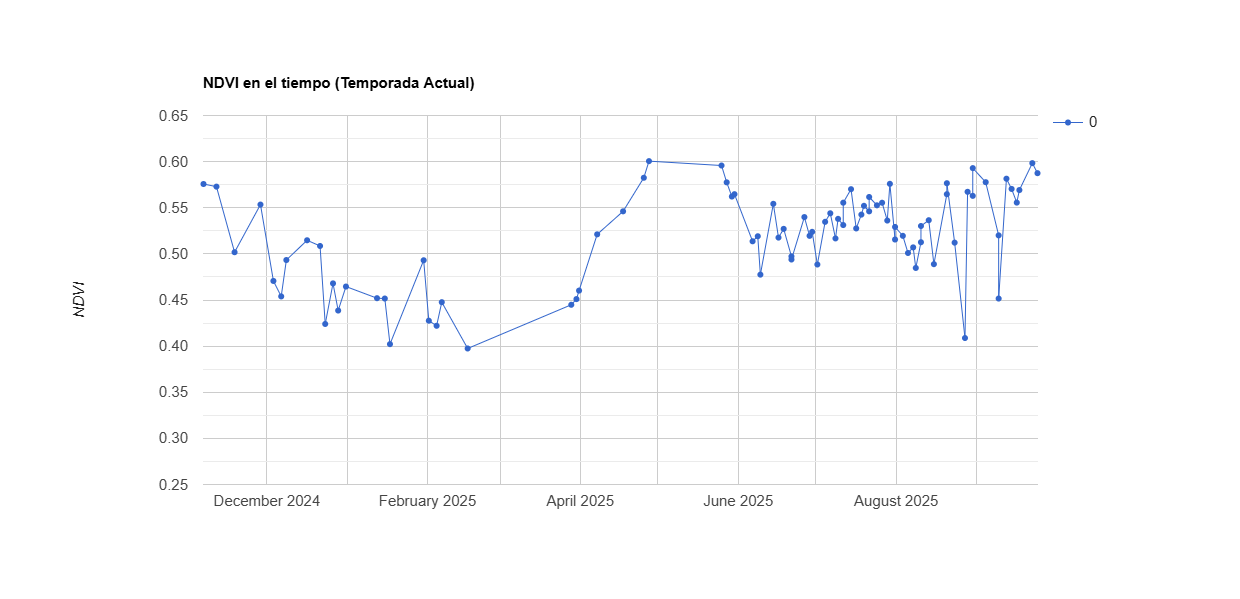

Data behind this chart, as committed beside it:
system:time_start, 0
Nov 6, 2024, 0.576
Nov 11, 2024, 0.573
Nov 18, 2024, 0.502
Nov 28, 2024, 0.553
Dec 3, 2024, 0.471
Dec 6, 2024, 0.454
Dec 8, 2024, 0.493
Dec 16, 2024, 0.515
Dec 21, 2024, 0.509
Dec 23, 2024, 0.424
Dec 26, 2024, 0.468
Dec 28, 2024, 0.439
Dec 31, 2024, 0.465
Jan 12, 2025, 0.452
Jan 15, 2025, 0.452
Jan 17, 2025, 0.402
Jan 30, 2025, 0.493
Feb 1, 2025, 0.428
Feb 4, 2025, 0.422
Feb 6, 2025, 0.448
Feb 16, 2025, 0.397
Mar 28, 2025, 0.445
Mar 30, 2025, 0.451
Mar 31, 2025, 0.46
Apr 7, 2025, 0.521
Apr 17, 2025, 0.546
Apr 25, 2025, 0.583
Apr 27, 2025, 0.601
May 25, 2025, 0.596
May 27, 2025, 0.578
May 29, 2025, 0.562
May 30, 2025, 0.565
Jun 6, 2025, 0.514
Jun 8, 2025, 0.519
Jun 9, 2025, 0.478
Jun 14, 2025, 0.554
Jun 16, 2025, 0.518
Jun 18, 2025, 0.527
Jun 21, 2025, 0.497
Jun 21, 2025, 0.494
Jun 26, 2025, 0.54
Jun 28, 2025, 0.52
Jun 29, 2025, 0.524
Jul 1, 2025, 0.488
Jul 4, 2025, 0.535
Jul 6, 2025, 0.544
Jul 8, 2025, 0.517
Jul 9, 2025, 0.538
Jul 11, 2025, 0.531
Jul 11, 2025, 0.556
Jul 14, 2025, 0.57
Jul 16, 2025, 0.528
Jul 18, 2025, 0.543
Jul 19, 2025, 0.552
Jul 21, 2025, 0.546
Jul 21, 2025, 0.562
Jul 24, 2025, 0.553
Jul 26, 2025, 0.555
Jul 28, 2025, 0.536
Jul 29, 2025, 0.576
... 26 more rows
